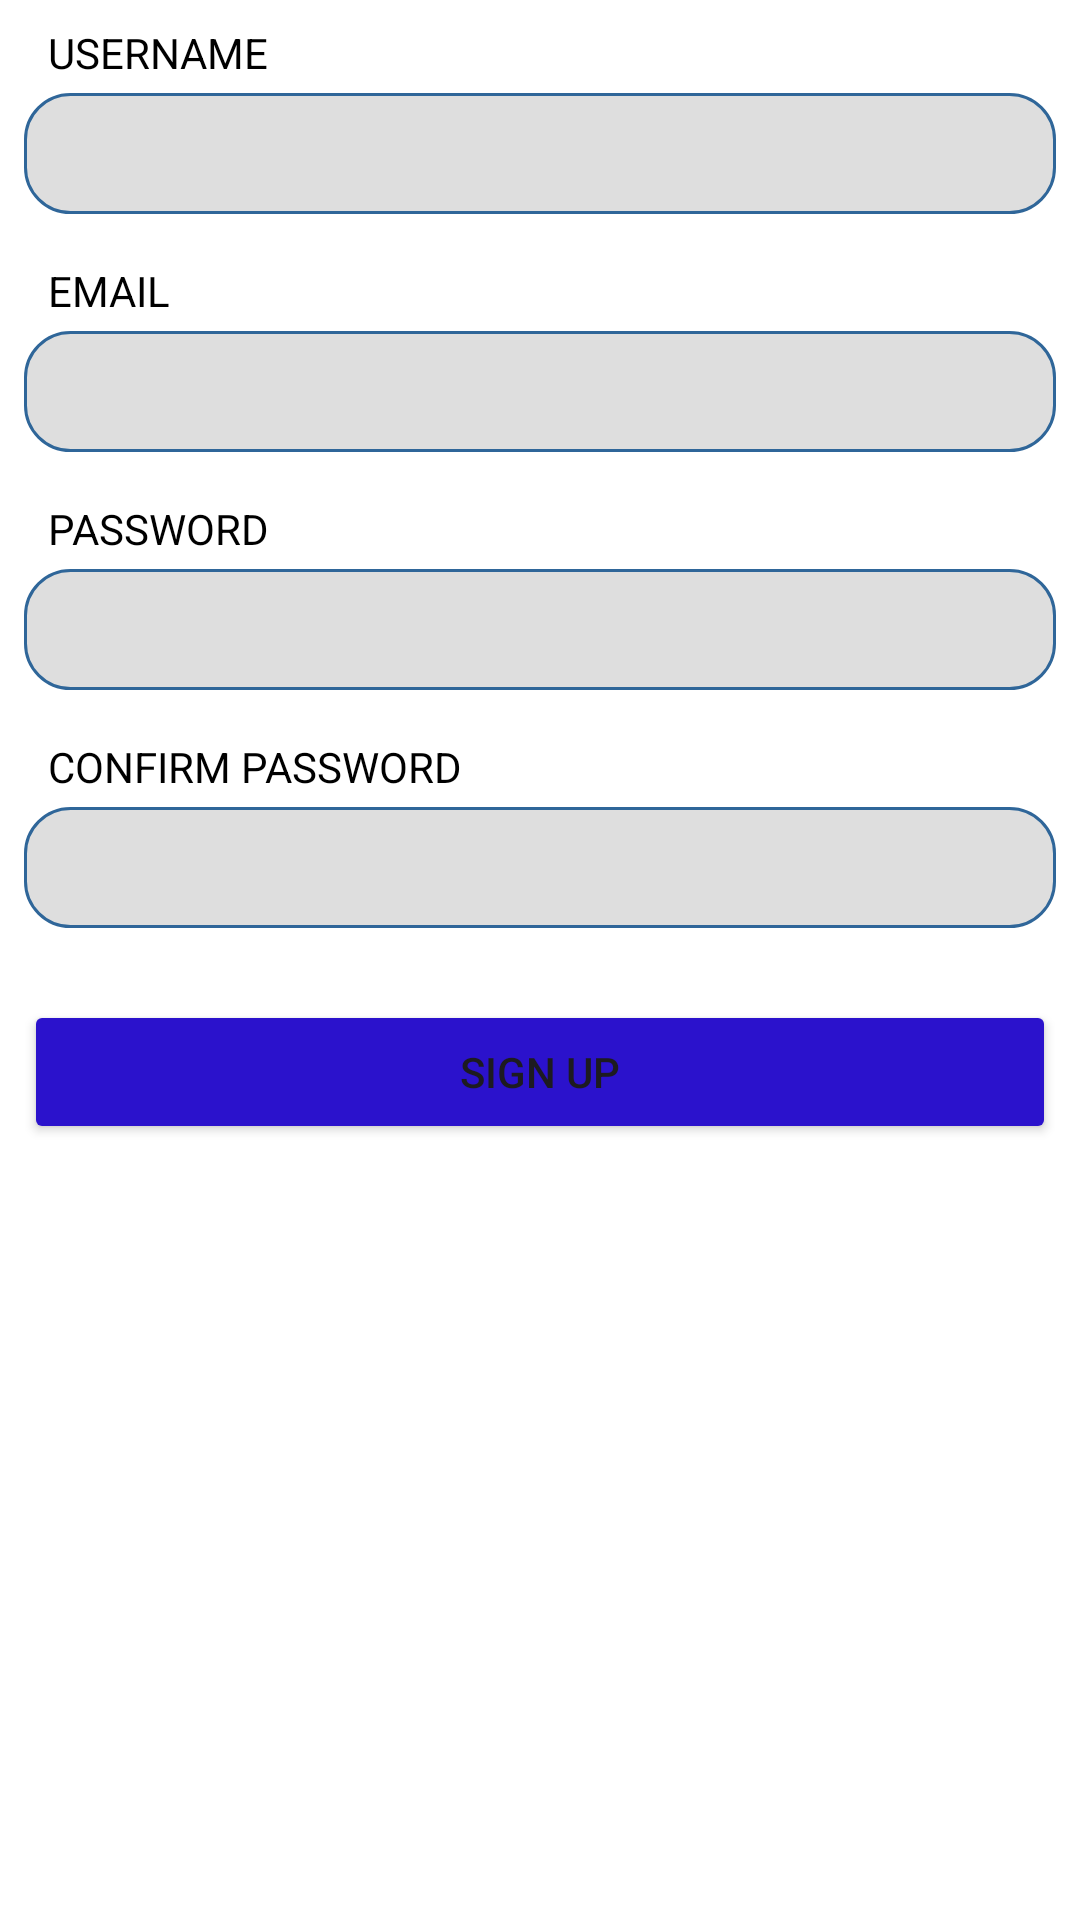

Here is an Android app screen rendered from its layout file. Give the layout XML and the strings, colors and styles it references.
<!-- AndroidManifest.xml: application theme Theme.OrderDeliver -->
<!-- res/layout/fragment_sign_up.xml -->
<?xml version="1.0" encoding="utf-8"?>
<LinearLayout xmlns:android="http://schemas.android.com/apk/res/android"
    xmlns:tools="http://schemas.android.com/tools"
    android:layout_width="match_parent"
    android:layout_height="match_parent"
    android:background="#FFFFFF"
    android:orientation="vertical"
    tools:context=".presentation.auth.signup.SignUpFragment">


    <TextView
        android:layout_width="wrap_content"
        android:layout_height="wrap_content"
        android:layout_marginStart="16dp"
        android:layout_marginTop="8dp"
        android:layout_marginEnd="8dp"
        android:fontFamily="sans-serif-thin"
        android:text="Username"
        android:textAllCaps="true"
        android:textColor="@color/black"
        android:textStyle="bold" />

    <EditText
        android:id="@+id/usernameEditText"
        android:layout_width="match_parent"
        android:layout_height="wrap_content"
        android:layout_marginStart="8dp"
        android:layout_marginTop="4dp"
        android:layout_marginEnd="8dp"
        android:background="@drawable/auth_edit_text_background"
        android:padding="8dp" />

    <TextView
        android:layout_width="wrap_content"
        android:layout_height="wrap_content"
        android:layout_marginStart="16dp"
        android:layout_marginTop="16dp"
        android:layout_marginEnd="8dp"
        android:fontFamily="sans-serif-thin"
        android:text="Email"
        android:textAllCaps="true"
        android:textColor="@color/black"
        android:textStyle="bold" />

    <EditText
        android:id="@+id/emailEditText"
        android:layout_width="match_parent"
        android:layout_height="wrap_content"
        android:layout_marginStart="8dp"
        android:layout_marginTop="4dp"
        android:layout_marginEnd="8dp"
        android:background="@drawable/auth_edit_text_background"
        android:padding="8dp" />

    <TextView
        android:layout_width="wrap_content"
        android:layout_height="wrap_content"
        android:layout_marginStart="16dp"
        android:layout_marginTop="16dp"
        android:layout_marginEnd="8dp"
        android:fontFamily="sans-serif-thin"
        android:text="Password"
        android:textAllCaps="true"
        android:textColor="@color/black"
        android:textStyle="bold" />

    <EditText
        android:id="@+id/passwordEditText"
        android:layout_width="match_parent"
        android:layout_height="wrap_content"
        android:layout_marginStart="8dp"
        android:layout_marginTop="4dp"
        android:layout_marginEnd="8dp"
        android:background="@drawable/auth_edit_text_background"
        android:padding="8dp" />

    <TextView
        android:layout_width="wrap_content"
        android:layout_height="wrap_content"
        android:layout_marginStart="16dp"
        android:layout_marginTop="16dp"
        android:layout_marginEnd="8dp"
        android:fontFamily="sans-serif-thin"
        android:text="Confirm Password"
        android:textAllCaps="true"
        android:textColor="@color/black"
        android:textStyle="bold" />

    <EditText
        android:id="@+id/repeatPasswordEditText"
        android:layout_width="match_parent"
        android:layout_height="wrap_content"
        android:layout_marginStart="8dp"
        android:layout_marginTop="4dp"
        android:layout_marginEnd="8dp"
        android:background="@drawable/auth_edit_text_background"
        android:padding="8dp" />

    <Button
        android:id="@+id/signUpButton"
        android:layout_width="match_parent"
        android:layout_height="wrap_content"
        android:layout_marginStart="8dp"
        android:layout_marginTop="24dp"
        android:layout_marginEnd="8dp"
        android:backgroundTint="#2B12CC"

        android:text="Sign up"
        android:textAllCaps="true" />


</LinearLayout>
<!-- resources referenced by this layout -->
<resources>
  <color name="black">#FF000000</color>
  <!-- drawable auth_edit_text_background (drawable) -->
  <?xml version="1.0" encoding="utf-8"?>
  <shape xmlns:android="http://schemas.android.com/apk/res/android" >
  
      <solid android:color="#95C7C7C7" />
  
      <stroke
          android:width="1dp"
          android:color="#2f6699" />
      <corners
          android:radius="15dp"
          />
  
  </shape>
  <style name="Theme.OrderDeliver" parent="Base.Theme.OrderDeliver" />
  <style name="Base.Theme.OrderDeliver" parent="Theme.Material3.DayNight.NoActionBar">
          
          
          <item name="android:windowFullscreen">true</item>
          <item name="windowNoTitle">true</item>
          <item name="windowActionBar">false</item>
      </style>
</resources>
